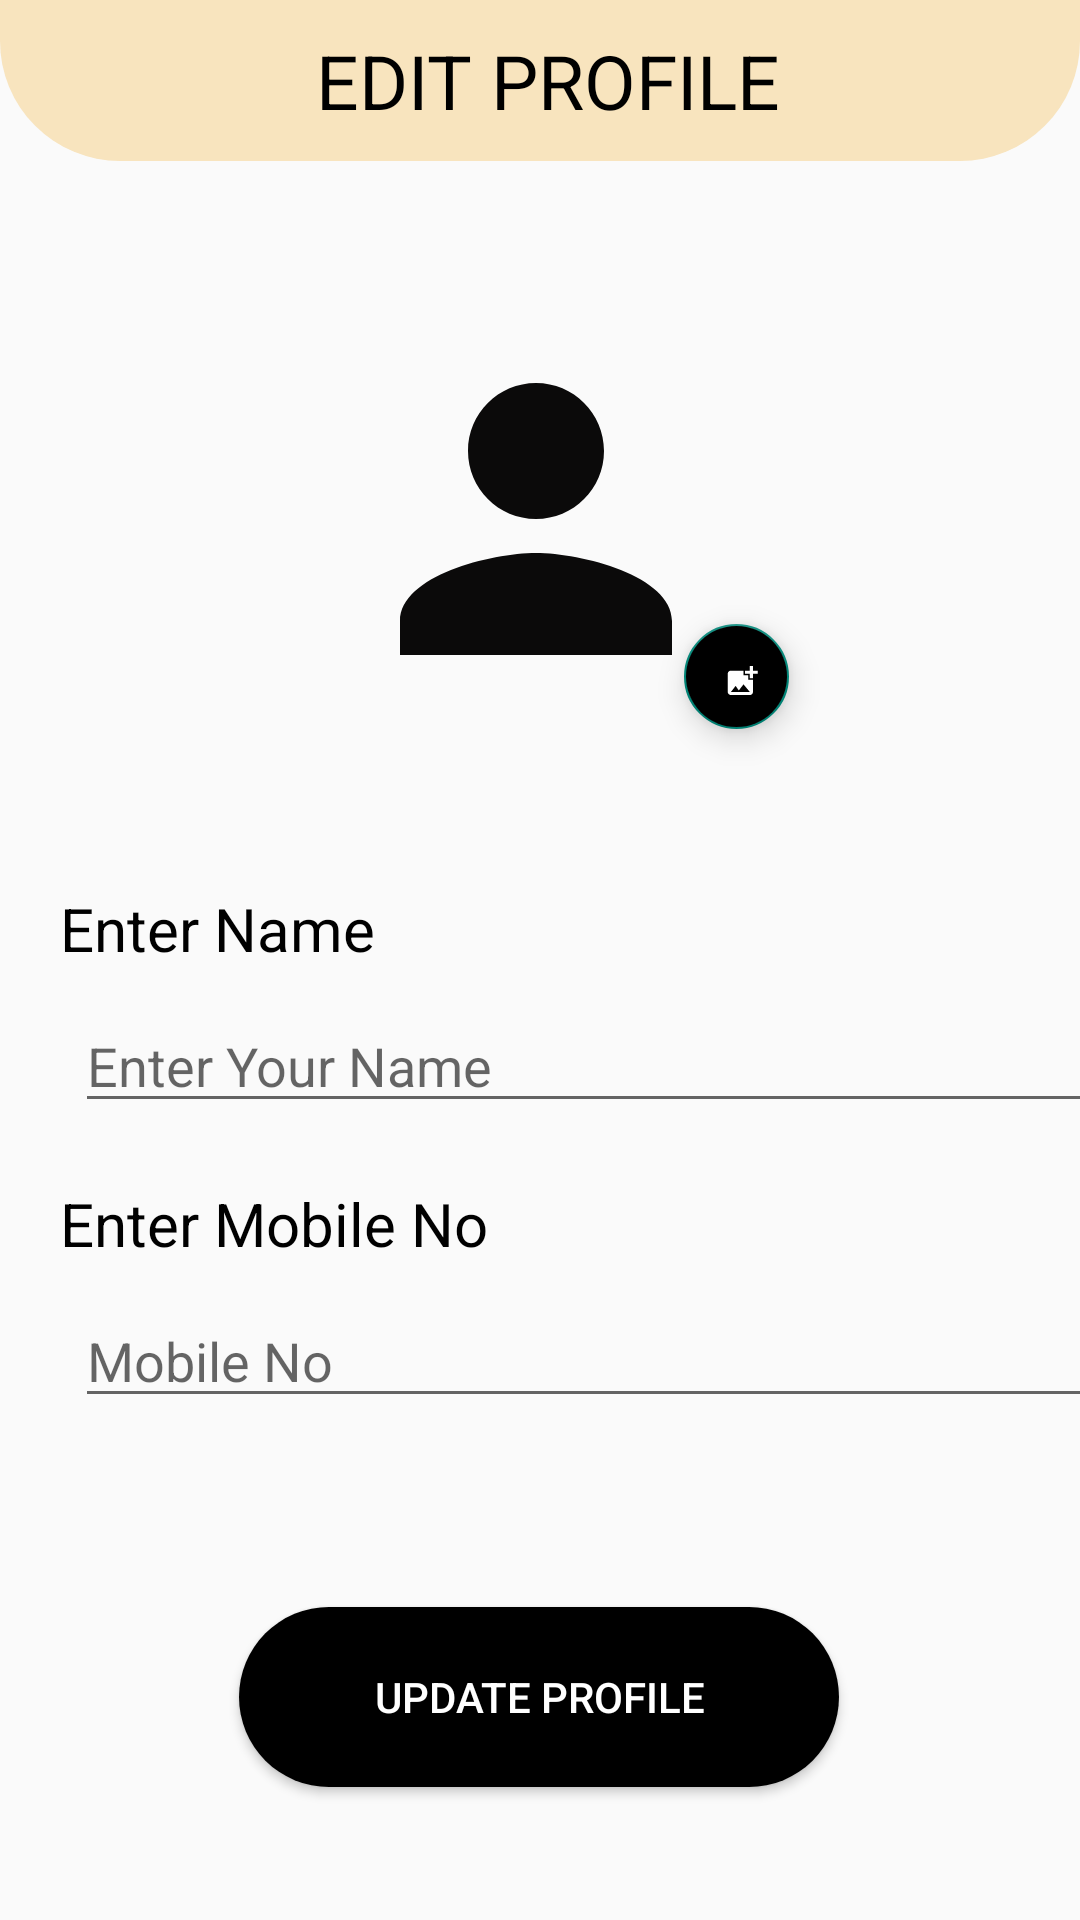

Produce the Android XML layout that renders to this screen, including the resource entries it uses.
<!-- AndroidManifest.xml: application theme Theme.RENTO -->
<!-- res/layout/activity_profile_update.xml -->
<?xml version="1.0" encoding="utf-8"?>
<androidx.constraintlayout.widget.ConstraintLayout xmlns:android="http://schemas.android.com/apk/res/android"
    xmlns:app="http://schemas.android.com/apk/res-auto"
    xmlns:tools="http://schemas.android.com/tools"
    android:layout_width="match_parent"
    android:layout_height="match_parent"
    tools:context=".ProfileUpdateActivity">

    <androidx.constraintlayout.widget.ConstraintLayout
        android:layout_width="match_parent"
        android:layout_height="wrap_content"
        android:background="@drawable/homepage_layout"
        app:layout_constraintEnd_toEndOf="parent"
        app:layout_constraintStart_toStartOf="parent"
        app:layout_constraintTop_toTopOf="parent">

        <ImageView
            android:id="@+id/imageView1"
            android:layout_width="30dp"
            android:layout_height="30dp"
            android:layout_marginStart="35dp"
            android:layout_marginTop="10dp"
            android:layout_marginEnd="75dp"
            android:background="@drawable/ic_baseline_arrow_back_24"
            app:layout_constraintEnd_toStartOf="@+id/textView1"
            app:layout_constraintStart_toStartOf="parent"
            app:layout_constraintTop_toTopOf="parent" />

        <TextView
            android:id="@+id/textView1"
            android:layout_width="wrap_content"
            android:layout_height="wrap_content"
            android:layout_marginStart="130dp"
            android:layout_marginTop="10dp"
            android:layout_marginEnd="125dp"
            android:layout_marginBottom="10dp"
            android:text="EDIT PROFILE"
            android:textColor="@color/black"
            android:textSize="25dp"
            app:layout_constraintBottom_toBottomOf="parent"
            app:layout_constraintEnd_toEndOf="parent"
            app:layout_constraintStart_toStartOf="parent"
            app:layout_constraintTop_toTopOf="parent" />
    </androidx.constraintlayout.widget.ConstraintLayout>

    <com.google.android.material.imageview.ShapeableImageView
        android:id="@+id/shapeableImageView"
        android:layout_width="156dp"
        android:layout_height="146dp"
        android:layout_marginStart="141dp"
        android:layout_marginTop="100dp"
        android:layout_marginEnd="141dp"
        android:padding="5dp"
        android:src="@drawable/ic_baseline_person_24"
        app:layout_constraintEnd_toEndOf="parent"
        app:layout_constraintHorizontal_bias="0.518"
        app:layout_constraintStart_toStartOf="parent"
        app:layout_constraintTop_toTopOf="parent"
        app:shapeAppearanceOverlay="@style/round" />

    <com.google.android.material.floatingactionbutton.FloatingActionButton
        android:id="@+id/floatingActionButton"
        android:layout_width="35dp"
        android:layout_height="35dp"
        android:layout_marginTop="208dp"
        android:backgroundTint="@color/black"
        android:clickable="true"
        android:src="@drawable/ic_baseline_add_photo_alternate_24"
        app:layout_constraintEnd_toEndOf="parent"
        app:layout_constraintHorizontal_bias="0.702"
        app:layout_constraintStart_toStartOf="parent"
        app:layout_constraintTop_toTopOf="parent"
        app:maxImageSize="30dp" />



    <TextView
        android:id="@+id/textView2"
        android:layout_width="wrap_content"
        android:layout_height="wrap_content"
        android:layout_marginStart="20dp"
        android:layout_marginTop="50dp"
        android:text="Enter Name"
        android:textColor="@color/black"
        android:textSize="20dp"
        app:layout_constraintStart_toStartOf="parent"
        app:layout_constraintTop_toBottomOf="@+id/shapeableImageView" />

    <EditText
        android:id="@+id/editname"
        android:layout_width="350dp"
        android:layout_height="wrap_content"
        android:layout_marginStart="25dp"
        android:layout_marginTop="10dp"
        android:ems="10"
        android:hint="Enter Your Name"
        android:inputType="textPersonName"
        app:layout_constraintStart_toStartOf="parent"
        app:layout_constraintTop_toBottomOf="@+id/textView2" />

    <TextView
        android:id="@+id/textView3"
        android:layout_width="wrap_content"
        android:layout_height="wrap_content"
        android:layout_marginStart="20dp"
        android:layout_marginTop="20dp"
        android:text="Enter Mobile No"
        android:textColor="@color/black"
        android:textSize="20dp"
        app:layout_constraintStart_toStartOf="parent"
        app:layout_constraintTop_toBottomOf="@+id/editname" />

    <EditText
        android:id="@+id/editphone"
        android:layout_width="350dp"
        android:layout_height="wrap_content"
        android:layout_marginStart="25dp"
        android:layout_marginTop="10dp"
        android:ems="10"
        android:hint="Mobile No"
        android:inputType="phone"
        app:layout_constraintStart_toStartOf="parent"
        app:layout_constraintTop_toBottomOf="@+id/textView3" />


    <Button
        android:id="@+id/editprofile"
        android:layout_width="200dp"
        android:layout_height="60dp"
        android:layout_marginStart="138dp"
        android:layout_marginTop="63dp"
        android:layout_marginEnd="139dp"
        android:text="Update Profile"
        android:textColor="@color/white"
        android:background="@drawable/button_layout_standard"
        app:layout_constraintEnd_toEndOf="parent"
        app:layout_constraintStart_toStartOf="parent"
        app:layout_constraintTop_toBottomOf="@+id/editphone" />
</androidx.constraintlayout.widget.ConstraintLayout>
<!-- resources referenced by this layout -->
<resources>
  <color name="black">#FF000000</color>
  <color name="white">#FFFFFFFF</color>
  <!-- drawable button_layout_standard (drawable-v24) -->
  <?xml version="1.0" encoding="utf-8"?>
  <shape xmlns:android="http://schemas.android.com/apk/res/android"
      android:shape="rectangle" >
  
      <corners
          android:bottomLeftRadius="50dp"
          android:bottomRightRadius="50dp"
          android:radius="5dp"
          android:topLeftRadius="50dp"
          android:topRightRadius="50dp" />
  
      <solid android:color="#000000" />
  
      <padding
          android:bottom="0dp"
          android:left="0dp"
          android:right="0dp"
          android:top="0dp" />
  
      <size
          android:height="80dp"
          android:width="370dp" />
  
  </shape>
  <!-- drawable homepage_layout (drawable) -->
  <?xml version="1.0" encoding="utf-8"?>
  <shape xmlns:android="http://schemas.android.com/apk/res/android"
      android:shape="rectangle"
      >
  
      <corners
          android:bottomLeftRadius="40dp"
          android:bottomRightRadius="40dp"/>
  
      <solid android:color="#F8E4BE" />
  
      <padding
          android:bottom="0dp"
          android:left="0dp"
          android:right="0dp"
          android:top="0dp"
          />
  
      <size
          android:height="260dp"
          android:width="260dp" />
  
  </shape>
  <!-- drawable ic_baseline_add_photo_alternate_24 (drawable-v24) -->
  <vector android:height="34dp" android:tint="#ffff"
      android:viewportHeight="59" android:viewportWidth="57"
      android:width="34dp" xmlns:android="http://schemas.android.com/apk/res/android">
      <path android:fillColor="@android:color/white" android:pathData="M19,7v2.99s-1.99,0.01 -2,0L17,7h-3s0.01,-1.99 0,-2h3L17,2h2v3h3v2h-3zM16,11L16,8h-3L13,5L5,5c-1.1,0 -2,0.9 -2,2v12c0,1.1 0.9,2 2,2h12c1.1,0 2,-0.9 2,-2v-8h-3zM5,19l3,-4 2,3 3,-4 4,5L5,19z"/>
  </vector>
  <!-- drawable ic_baseline_person_24 (drawable-v24) -->
  <vector android:height="24dp" android:tint="#0B0A0A"
      android:viewportHeight="24" android:viewportWidth="24"
      android:width="24dp" xmlns:android="http://schemas.android.com/apk/res/android">
      <path android:fillColor="@color/white" android:pathData="M12,12c2.21,0 4,-1.79 4,-4s-1.79,-4 -4,-4 -4,1.79 -4,4 1.79,4 4,4zM12,14c-2.67,0 -8,1.34 -8,4v2h16v-2c0,-2.66 -5.33,-4 -8,-4z"/>
  </vector>
  <style name="round" parent="">
          <item name="cornerFamily">rounded</item>
          <item name="cornerRadius">150dp</item>
          <item name="cornerSize">75dp</item>
          <item name="color">@color/white</item>
  
      </style>
  <style name="Theme.RENTO" parent="Theme.AppCompat.DayNight.NoActionBar">
          
          <item name="colorPrimary">@color/purple_500</item>
          <item name="colorPrimaryVariant">@color/purple_700</item>
          <item name="colorOnPrimary">@color/white</item>
          
          <item name="colorSecondary">@color/teal_200</item>
          <item name="colorSecondaryVariant">@color/teal_700</item>
          <item name="colorOnSecondary">@color/black</item>
          
          <item name="android:statusBarColor">?attr/colorPrimaryVariant</item>
          <item name="android:windowActivityTransitions">true</item>
          <item name="android:windowEnterTransition">@transition/trans_anim</item>
          <item name="android:windowExitTransition">@transition/trans_anim</item>
          
      </style>
  <color name="purple_500">#FF6200EE</color>
  <color name="purple_700">#FF3700B3</color>
  <color name="teal_200">#FF03DAC5</color>
  <color name="teal_700">#FF018786</color>
</resources>
